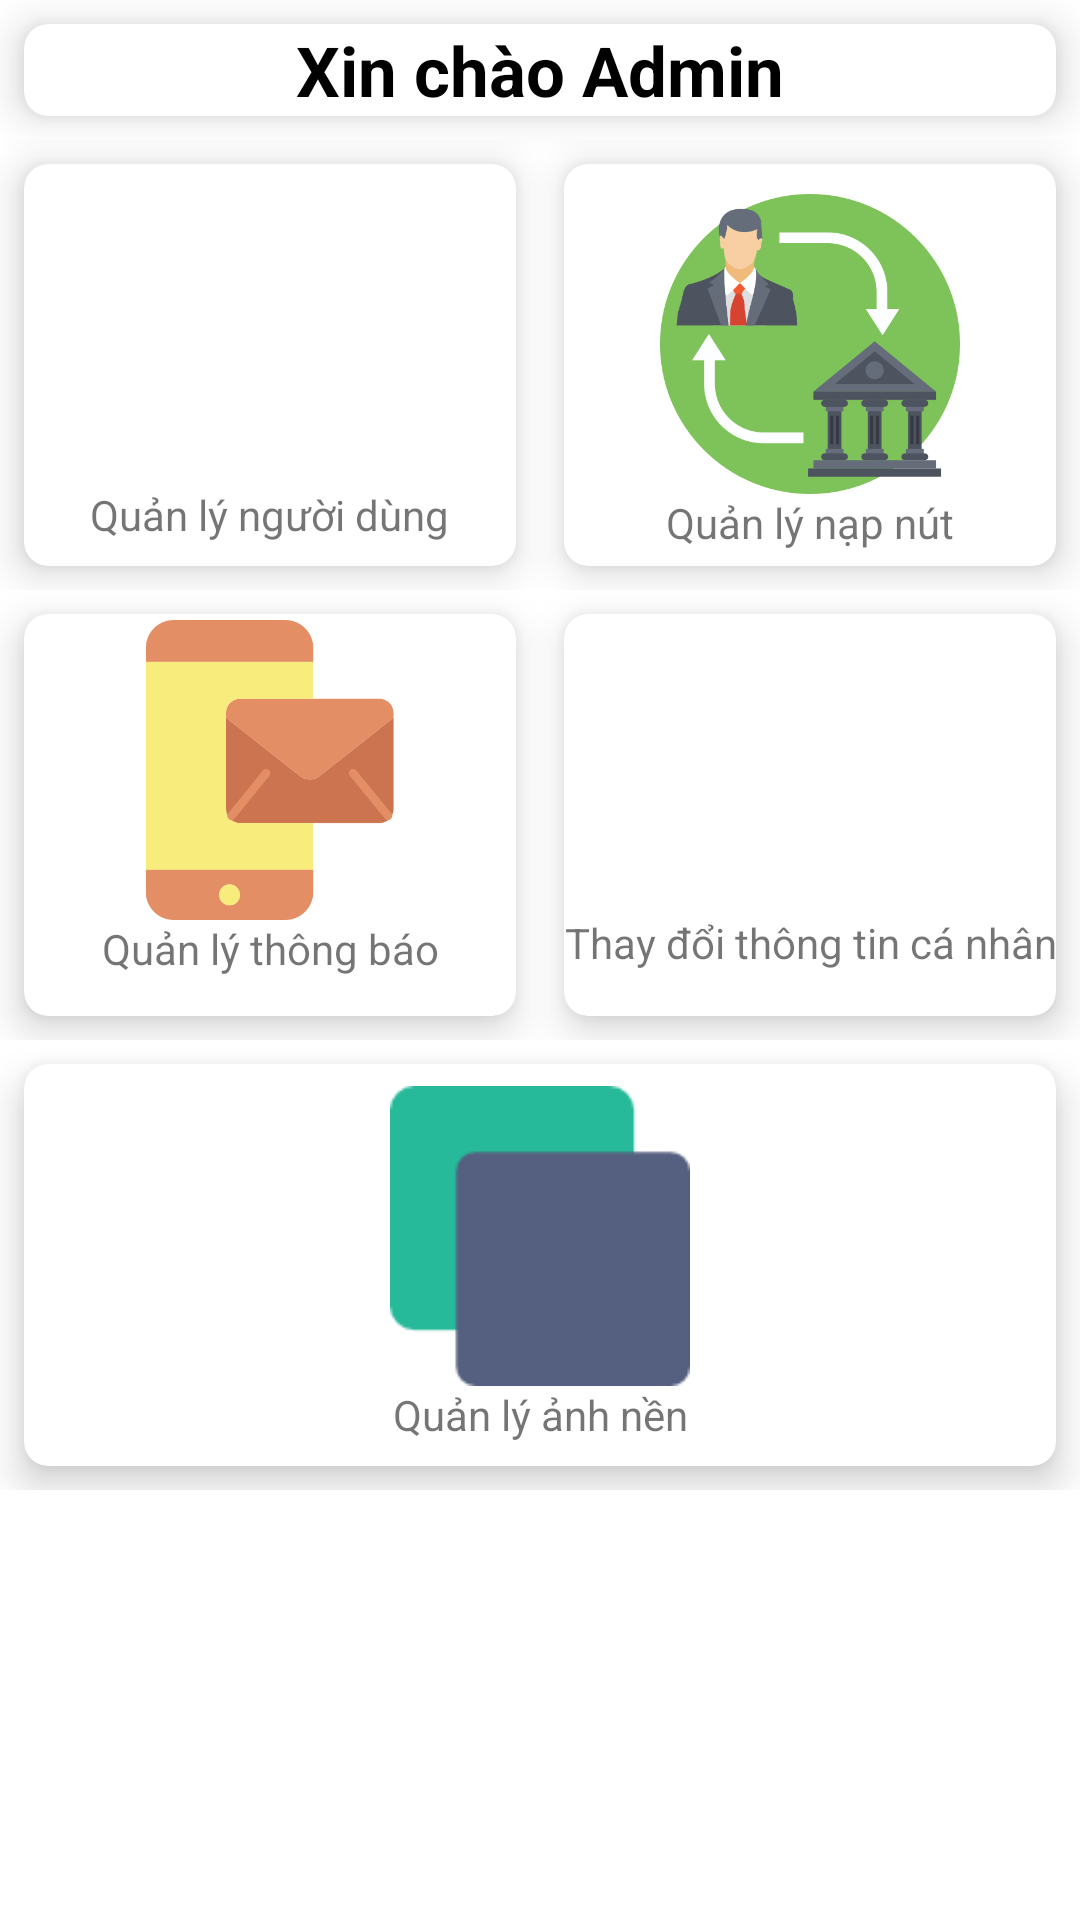

This screen was rendered from an Android layout file. Write that file and the resources it references.
<!-- AndroidManifest.xml: application theme Theme.MyApplication -->
<!-- res/layout/activity_main.xml -->
<?xml version="1.0" encoding="utf-8"?>
<layout xmlns:android="http://schemas.android.com/apk/res/android"
    xmlns:app="http://schemas.android.com/apk/res-auto"
    xmlns:tools="http://schemas.android.com/tools">

    <data>

    </data>

    <androidx.appcompat.widget.LinearLayoutCompat
        android:layout_width="match_parent"
        android:layout_height="match_parent"
        android:orientation="vertical"
        tools:context=".screens.main.MainActivity">

        <ScrollView
            android:layout_width="match_parent"
            android:layout_height="match_parent">

            <androidx.appcompat.widget.LinearLayoutCompat
                android:layout_width="match_parent"
                android:layout_height="match_parent"
                android:orientation="vertical">


                <androidx.cardview.widget.CardView
                    android:layout_width="match_parent"
                    android:layout_height="wrap_content"
                    android:layout_gravity="center"
                    android:layout_margin="8dp"
                    android:layout_weight="1"
                    android:padding="20dp"
                    app:cardCornerRadius="8dp"
                    app:cardElevation="8dp">

                    <androidx.appcompat.widget.AppCompatTextView
                        android:layout_width="match_parent"
                        android:layout_height="match_parent"
                        android:gravity="center"
                        android:text="Xin chào Admin"
                        android:textColor="@color/black"
                        android:textSize="23dp"
                        android:textStyle="bold" />
                </androidx.cardview.widget.CardView>


                <androidx.appcompat.widget.LinearLayoutCompat
                    android:layout_width="match_parent"
                    android:layout_height="150dp"
                    android:orientation="horizontal">

                    <androidx.cardview.widget.CardView
                        android:layout_width="0dp"
                        android:layout_height="match_parent"
                        android:layout_margin="8dp"
                        android:layout_weight="1"
                        app:cardCornerRadius="8dp"
                        app:cardElevation="8dp">

                        <androidx.appcompat.widget.LinearLayoutCompat
                            android:id="@+id/llManageUser"
                            android:layout_width="wrap_content"
                            android:layout_height="wrap_content"
                            android:layout_gravity="center"
                            android:gravity="center"
                            android:orientation="vertical">

                            <androidx.appcompat.widget.AppCompatImageView
                                android:layout_width="match_parent"
                                android:layout_height="100dp"
                                android:src="@drawable/ic_manage_user" />

                            <androidx.appcompat.widget.AppCompatTextView
                                android:layout_width="match_parent"
                                android:layout_height="wrap_content"
                                android:gravity="center"
                                android:text="Quản lý người dùng" />

                        </androidx.appcompat.widget.LinearLayoutCompat>


                    </androidx.cardview.widget.CardView>

                    <androidx.cardview.widget.CardView
                        android:layout_width="0dp"
                        android:layout_height="match_parent"
                        android:layout_margin="8dp"
                        android:layout_weight="1"
                        app:cardCornerRadius="8dp"
                        app:cardElevation="8dp">

                        <androidx.appcompat.widget.LinearLayoutCompat
                            android:id="@+id/llManageDeposit"
                            android:layout_width="wrap_content"
                            android:layout_height="wrap_content"
                            android:orientation="vertical">

                            <androidx.appcompat.widget.AppCompatImageView
                                android:layout_width="match_parent"
                                android:layout_height="100dp"
                                android:layout_marginTop="10dp"
                                android:src="@drawable/ic_manage_deposit" />

                            <androidx.appcompat.widget.AppCompatTextView
                                android:layout_width="match_parent"
                                android:layout_height="wrap_content"
                                android:gravity="center"
                                android:text="Quản lý nạp nút" />

                        </androidx.appcompat.widget.LinearLayoutCompat>


                    </androidx.cardview.widget.CardView>


                </androidx.appcompat.widget.LinearLayoutCompat>

                <androidx.appcompat.widget.LinearLayoutCompat
                    android:layout_width="match_parent"
                    android:layout_height="150dp"
                    android:orientation="horizontal">

                    <androidx.cardview.widget.CardView
                        android:layout_width="0dp"
                        android:layout_height="match_parent"
                        android:layout_margin="8dp"
                        android:layout_weight="1"
                        app:cardCornerRadius="8dp"
                        app:cardElevation="8dp">

                        <androidx.appcompat.widget.LinearLayoutCompat
                            android:id="@+id/llManageNotification"
                            android:layout_width="wrap_content"
                            android:layout_height="wrap_content"
                            android:orientation="vertical">

                            <androidx.appcompat.widget.AppCompatImageView
                                android:layout_width="match_parent"
                                android:layout_height="100dp"
                                android:layout_marginTop="2dp"
                                android:src="@drawable/ic_manage_status" />

                            <androidx.appcompat.widget.AppCompatTextView
                                android:layout_width="match_parent"
                                android:layout_height="wrap_content"
                                android:gravity="center"
                                android:text="Quản lý thông báo" />

                        </androidx.appcompat.widget.LinearLayoutCompat>


                    </androidx.cardview.widget.CardView>

                    <androidx.cardview.widget.CardView
                        android:layout_width="0dp"
                        android:layout_height="match_parent"
                        android:layout_margin="8dp"
                        android:layout_weight="1"
                        app:cardCornerRadius="8dp"
                        app:cardElevation="8dp">

                        <androidx.appcompat.widget.LinearLayoutCompat
                            android:id="@+id/llChangeInformationAdmin"
                            android:layout_width="wrap_content"
                            android:layout_height="wrap_content"
                            android:orientation="vertical">

                            <androidx.appcompat.widget.AppCompatImageView
                                android:layout_width="match_parent"
                                android:layout_height="100dp"
                                android:src="@drawable/ic_personal_info" />

                            <androidx.appcompat.widget.AppCompatTextView
                                android:layout_width="match_parent"
                                android:layout_height="wrap_content"
                                android:gravity="center"
                                android:text="Thay đổi thông tin cá nhân" />

                        </androidx.appcompat.widget.LinearLayoutCompat>


                    </androidx.cardview.widget.CardView>


                </androidx.appcompat.widget.LinearLayoutCompat>

                <androidx.appcompat.widget.LinearLayoutCompat
                    android:layout_width="match_parent"
                    android:layout_height="150dp"
                    android:orientation="horizontal">

                    <androidx.cardview.widget.CardView
                        android:layout_width="0dp"
                        android:layout_height="match_parent"
                        android:layout_margin="8dp"
                        android:layout_weight="1"
                        app:cardCornerRadius="8dp"
                        app:cardElevation="8dp">

                        <androidx.appcompat.widget.LinearLayoutCompat
                            android:id="@+id/llMangeThePhoTo"
                            android:layout_width="wrap_content"
                            android:layout_height="wrap_content"
                            android:layout_gravity="center"
                            android:orientation="vertical">

                            <androidx.appcompat.widget.AppCompatImageView
                                android:layout_width="match_parent"
                                android:layout_height="100dp"
                                android:src="@drawable/ic_background" />

                            <androidx.appcompat.widget.AppCompatTextView
                                android:layout_width="match_parent"
                                android:layout_height="wrap_content"
                                android:gravity="center"
                                android:text="Quản lý ảnh nền" />

                        </androidx.appcompat.widget.LinearLayoutCompat>


                    </androidx.cardview.widget.CardView>


                </androidx.appcompat.widget.LinearLayoutCompat>


            </androidx.appcompat.widget.LinearLayoutCompat>

        </ScrollView>

    </androidx.appcompat.widget.LinearLayoutCompat>
</layout>
<!-- resources referenced by this layout -->
<resources>
  <color name="black">#FF000000</color>
  <!-- drawable ic_background: png bitmap (drawable, 777 bytes) -->
  <!-- drawable ic_manage_deposit: png bitmap (drawable, 33685 bytes) -->
  <!-- drawable ic_manage_status: png bitmap (drawable, 13074 bytes) -->
  <style name="Theme.MyApplication" parent="Theme.MaterialComponents.DayNight.NoActionBar">
          
          <item name="colorPrimary">@color/main</item>
          <item name="colorPrimaryVariant">@color/main</item>
          <item name="colorOnPrimary">@color/white</item>
          
          <item name="colorSecondary">@color/main</item>
          <item name="colorSecondaryVariant">@color/main</item>
          <item name="colorOnSecondary">@color/main</item>
          
          <item name="android:statusBarColor" tools:targetApi="l">@color/main</item>
          
      </style>
  <color name="main">#00B3F7</color>
  <color name="white">#FFFFFFFF</color>
</resources>
